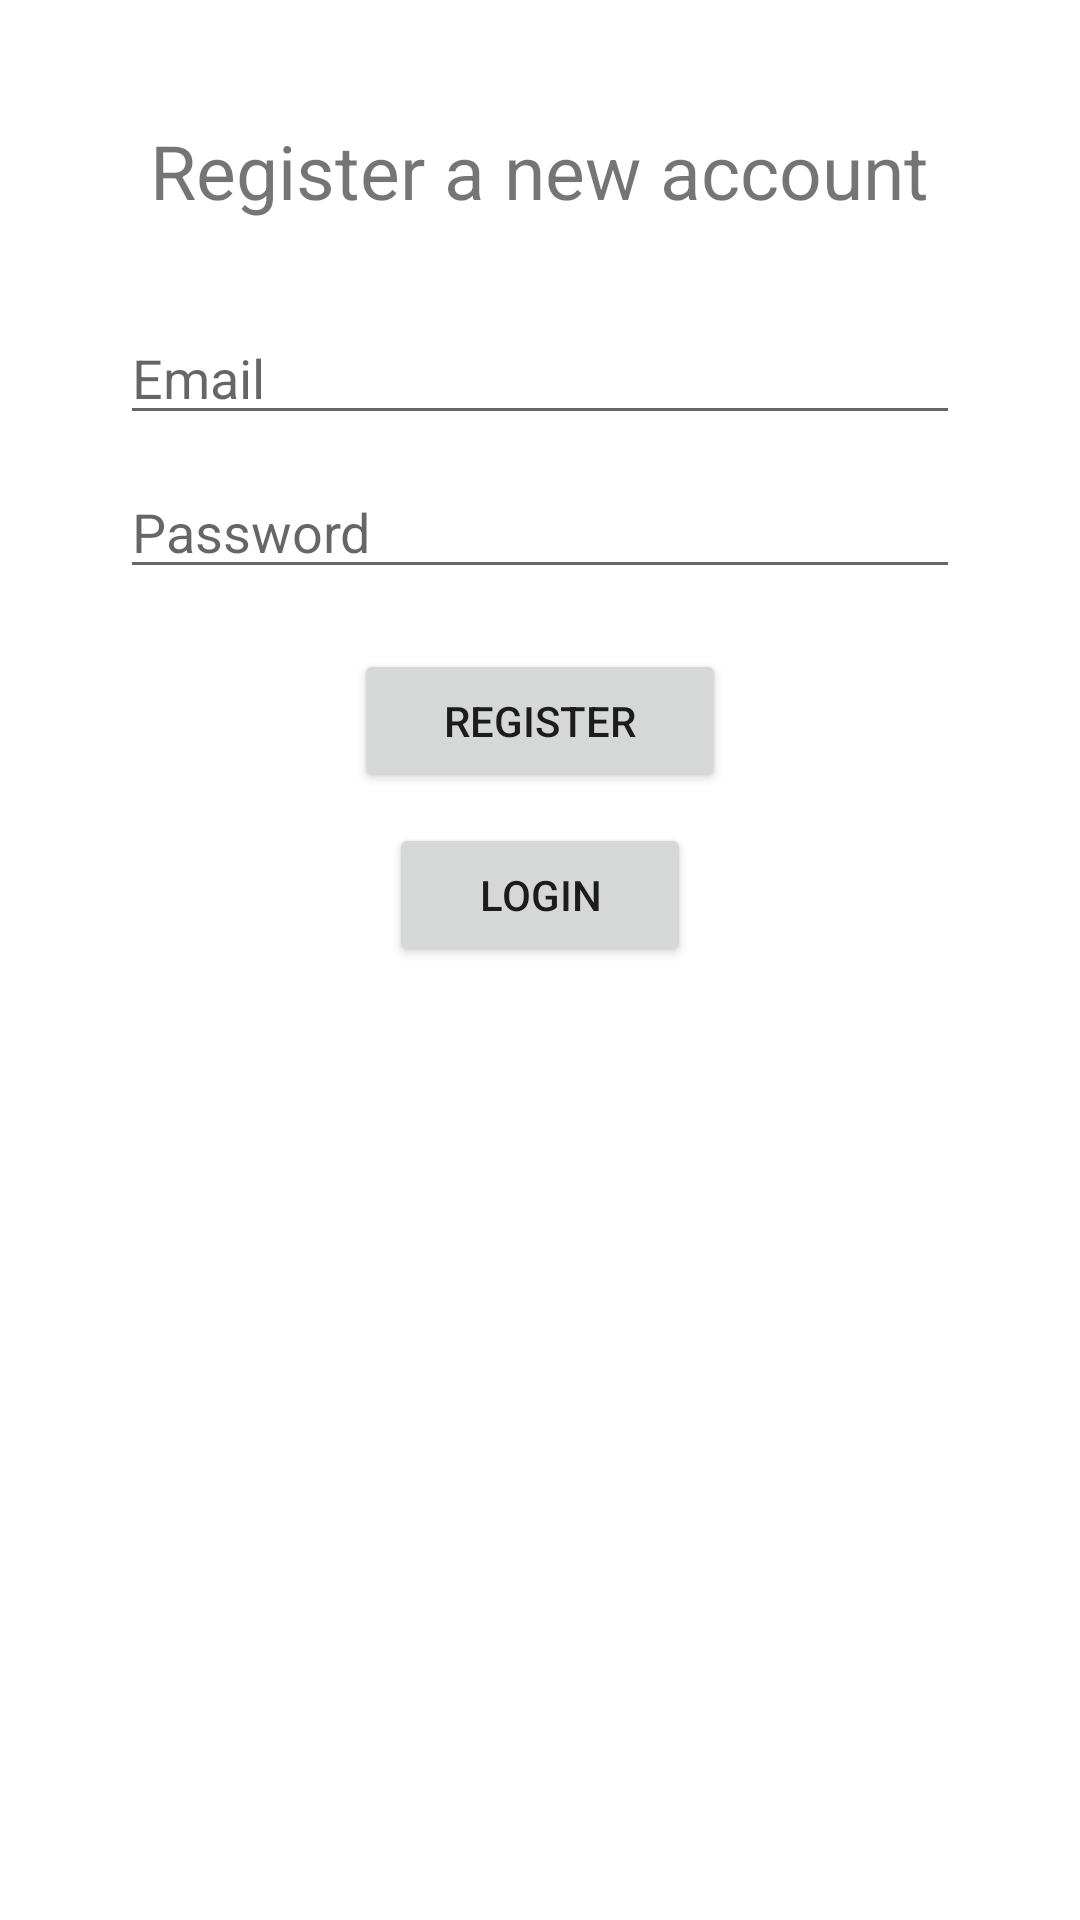

This screen was rendered from an Android layout file. Write that file and the resources it references.
<!-- AndroidManifest.xml: application theme Theme.FirebaseAppLnT -->
<!-- res/layout/activity_register.xml -->
<?xml version="1.0" encoding="utf-8"?>
<LinearLayout xmlns:android="http://schemas.android.com/apk/res/android"
    xmlns:tools="http://schemas.android.com/tools"
    android:layout_width="match_parent"
    android:layout_height="match_parent"
    tools:context=".RegisterActivity"
    android:orientation="vertical"
    android:gravity="center_horizontal">

    <TextView
        android:text="Register a new account"
        android:layout_width="wrap_content"
        android:layout_height="wrap_content"
        android:layout_marginTop="40dp"
        android:textSize="25sp"/>

    <EditText
        android:id="@+id/et_email"
        android:layout_width="match_parent"
        android:layout_height="wrap_content"
        android:hint="Email"
        android:layout_marginTop="30dp"
        android:layout_marginHorizontal="40dp"/>

    <EditText
        android:id="@+id/et_pass"
        android:layout_width="match_parent"
        android:layout_height="wrap_content"
        android:hint="Password"
        android:inputType="textPassword"
        android:layout_marginTop="10dp"
        android:layout_marginHorizontal="40dp"/>

    <Button
        android:id="@+id/btn_register"
        android:layout_width="wrap_content"
        android:layout_height="wrap_content"
        android:paddingHorizontal="30dp"
        android:layout_marginTop="20dp"
        android:text="Register"/>

    <Button
        android:id="@+id/btn_login"
        android:layout_width="wrap_content"
        android:layout_height="wrap_content"
        android:paddingHorizontal="30dp"
        android:layout_marginTop="10dp"
        android:text="Login"/>

</LinearLayout>
<!-- resources referenced by this layout -->
<resources>
  <style name="Theme.FirebaseAppLnT" parent="Theme.MaterialComponents.DayNight.DarkActionBar">
          
          <item name="colorPrimary">@color/purple_500</item>
          <item name="colorPrimaryVariant">@color/purple_700</item>
          <item name="colorOnPrimary">@color/white</item>
          
          <item name="colorSecondary">@color/teal_200</item>
          <item name="colorSecondaryVariant">@color/teal_700</item>
          <item name="colorOnSecondary">@color/black</item>
          
          <item name="android:statusBarColor" tools:targetApi="l">?attr/colorPrimaryVariant</item>
          
      </style>
  <!-- not gathered from this repository: default colours our renderer supplied (Android Studio template values) -->
  <color name="purple_500">#FF6200EE</color>
  <color name="purple_700">#FF3700B3</color>
  <color name="teal_200">#FF03DAC5</color>
  <color name="teal_700">#FF018786</color>
  <color name="black">#FF000000</color>
  <color name="white">#FFFFFFFF</color>
</resources>
